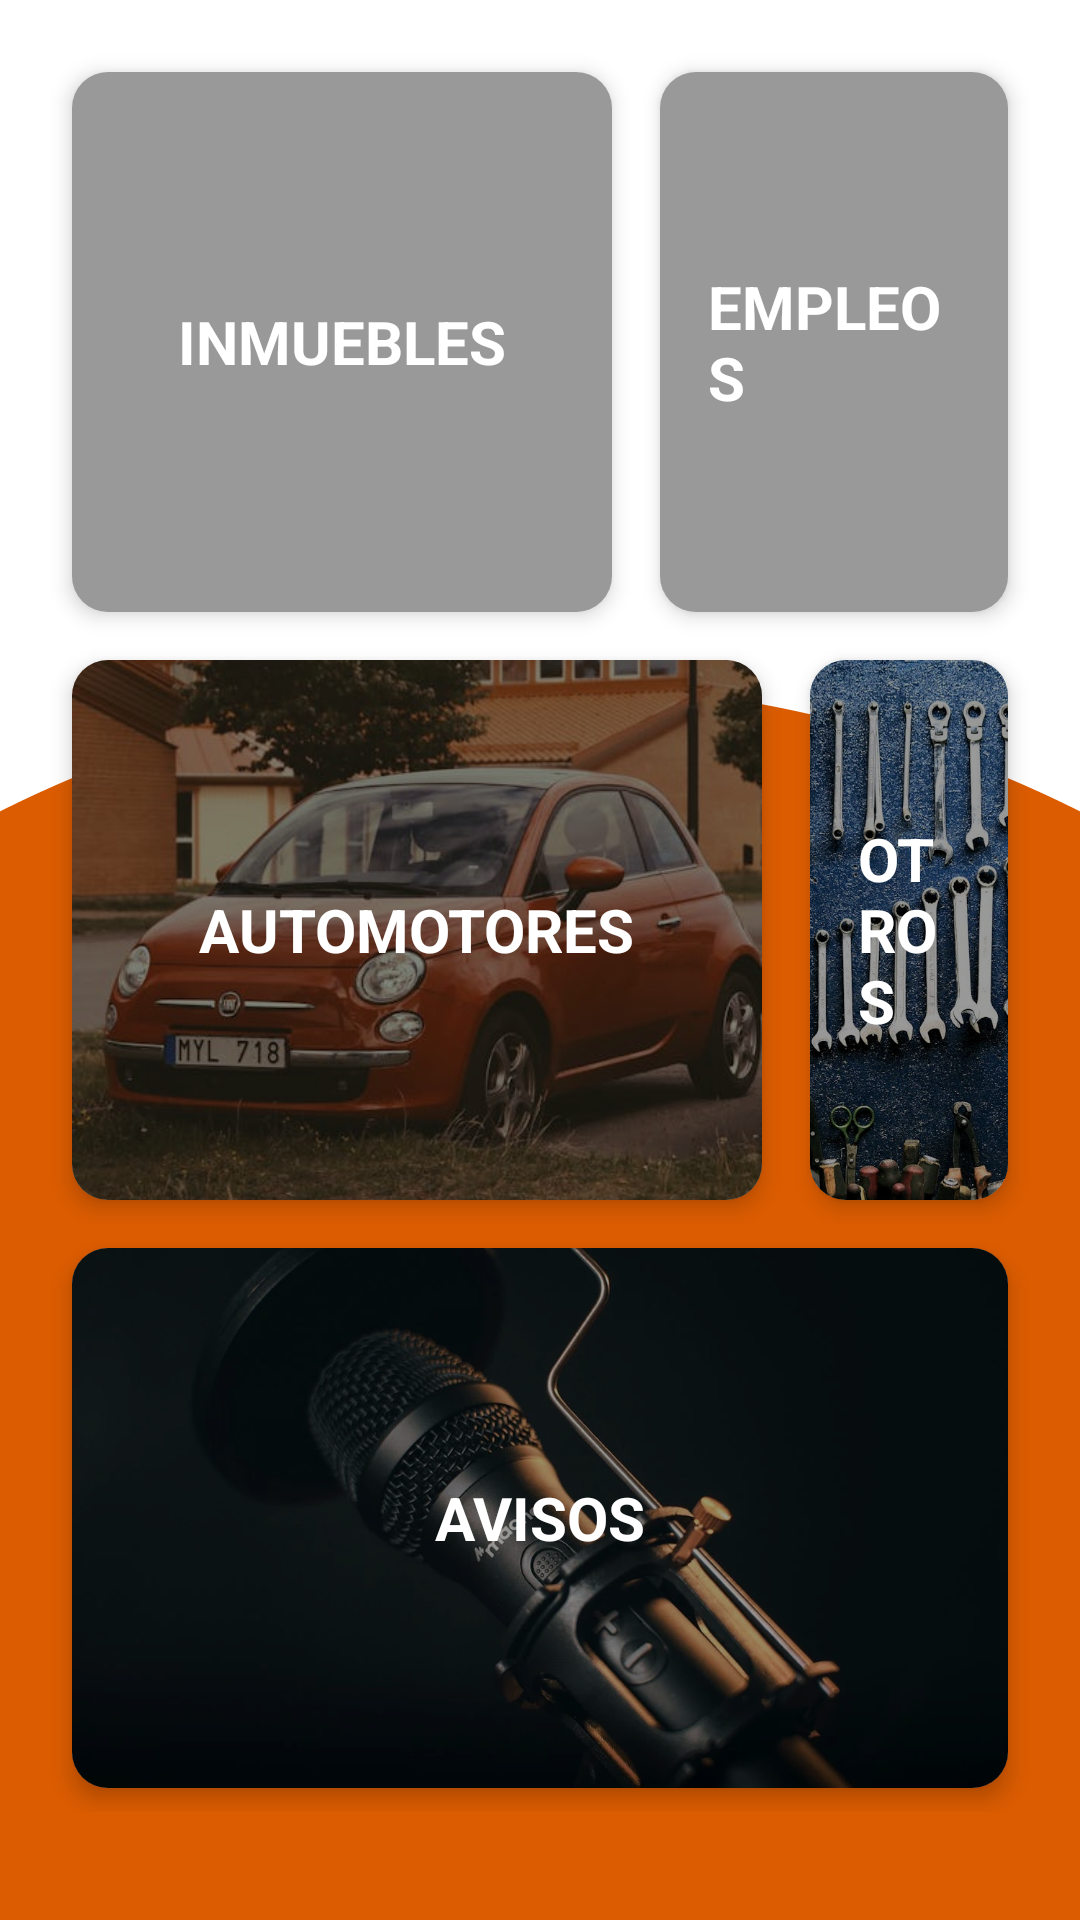

Android layout source for this screen:
<!-- AndroidManifest.xml: application theme Theme.TELOPASODE1 -->
<!-- res/layout/activity_dashboard.xml -->
<?xml version="1.0" encoding="utf-8"?>
<ScrollView xmlns:android="http://schemas.android.com/apk/res/android"
    xmlns:app="http://schemas.android.com/apk/res-auto"
    android:id="@+id/main"
    android:layout_width="match_parent"
    android:layout_height="match_parent"
    android:orientation="vertical"
    android:background="@drawable/fondo_inicio">

    <LinearLayout
        android:layout_width="match_parent"
        android:layout_height="wrap_content"
        android:orientation="vertical"
        android:padding="16dp">

        

        <LinearLayout
            android:layout_width="match_parent"
            android:layout_height="wrap_content"
            android:orientation="horizontal">

            <androidx.cardview.widget.CardView
                android:id="@+id/cardInmuebles"
                android:layout_width="180dp"
                android:layout_height="wrap_content"
                app:cardCornerRadius="12dp"
                app:cardElevation="4dp"
                android:layout_margin="8dp">

                
                <FrameLayout
                    android:layout_width="match_parent"
                    android:layout_height="180dp">

                    <ImageView
                        android:layout_width="match_parent"
                        android:layout_height="match_parent"
                        android:scaleType="centerCrop"
                        android:src="@drawable/casa" />

                    <View
                        android:layout_width="match_parent"
                        android:layout_height="match_parent"
                        android:background="@android:color/black"
                        android:alpha="0.4" />

                    <TextView
                        android:layout_width="wrap_content"
                        android:layout_height="wrap_content"
                        android:text="INMUEBLES"
                        android:textSize="20sp"
                        android:textColor="@android:color/white"
                        android:textStyle="bold"
                        android:layout_gravity="center"
                        android:padding="16dp" />
                </FrameLayout>

            </androidx.cardview.widget.CardView>

            <androidx.cardview.widget.CardView
                android:id="@+id/cardEmpleos"
                android:layout_width="match_parent"
                android:layout_height="wrap_content"
                app:cardCornerRadius="12dp"
                app:cardElevation="4dp"
                android:layout_margin="8dp">

                
                <FrameLayout
                    android:layout_width="match_parent"
                    android:layout_height="180dp">

                    <ImageView
                        android:layout_width="match_parent"
                        android:layout_height="match_parent"
                        android:scaleType="centerCrop"
                        android:src="@drawable/trackbar" />

                    <View
                        android:layout_width="match_parent"
                        android:layout_height="match_parent"
                        android:background="@android:color/black"
                        android:alpha="0.4" />

                    <TextView
                        android:layout_width="wrap_content"
                        android:layout_height="wrap_content"
                        android:text="EMPLEOS"
                        android:textSize="20sp"
                        android:textColor="@android:color/white"
                        android:textStyle="bold"
                        android:layout_gravity="center"
                        android:padding="16dp" />
                </FrameLayout>

            </androidx.cardview.widget.CardView>
        </LinearLayout>

        <LinearLayout
            android:layout_width="match_parent"
            android:layout_height="wrap_content"
            android:orientation="horizontal">

            <androidx.cardview.widget.CardView
                android:id="@+id/cardAutomotores"
                android:layout_width="230dp"
                android:layout_height="wrap_content"
                app:cardCornerRadius="12dp"
                app:cardElevation="4dp"
                android:layout_margin="8dp">

                
                <FrameLayout
                    android:layout_width="match_parent"
                    android:layout_height="180dp">

                    <ImageView
                        android:layout_width="match_parent"
                        android:layout_height="match_parent"
                        android:scaleType="centerCrop"
                        android:src="@drawable/autos" />

                    <View
                        android:layout_width="match_parent"
                        android:layout_height="match_parent"
                        android:background="@android:color/black"
                        android:alpha="0.4" />

                    <TextView
                        android:layout_width="wrap_content"
                        android:layout_height="wrap_content"
                        android:text="AUTOMOTORES"
                        android:textSize="20sp"
                        android:textColor="@android:color/white"
                        android:textStyle="bold"
                        android:layout_gravity="center"
                        android:padding="16dp" />
                </FrameLayout>

            </androidx.cardview.widget.CardView>

            <androidx.cardview.widget.CardView
                android:id="@+id/cardOtros"
                android:layout_width="match_parent"
                android:layout_height="wrap_content"
                app:cardCornerRadius="12dp"
                app:cardElevation="4dp"
                android:layout_margin="8dp">

                
                <FrameLayout
                    android:layout_width="match_parent"
                    android:layout_height="180dp">

                    <ImageView
                        android:layout_width="match_parent"
                        android:layout_height="match_parent"
                        android:scaleType="centerCrop"
                        android:src="@drawable/herr" />

                    <View
                        android:layout_width="match_parent"
                        android:layout_height="match_parent"
                        android:background="@android:color/black"
                        android:alpha="0.4" />

                    <TextView
                        android:layout_width="wrap_content"
                        android:layout_height="wrap_content"
                        android:text="OTROS"
                        android:textSize="20sp"
                        android:textColor="@android:color/white"
                        android:textStyle="bold"
                        android:layout_gravity="center"
                        android:padding="16dp" />
                </FrameLayout>

            </androidx.cardview.widget.CardView>
        </LinearLayout>

        <LinearLayout
            android:layout_width="match_parent"
            android:layout_height="wrap_content"
            android:orientation="horizontal">

            <androidx.cardview.widget.CardView
                android:id="@+id/cardAvisos"
                android:layout_width="match_parent"
                android:layout_height="wrap_content"
                app:cardCornerRadius="12dp"
                app:cardElevation="4dp"
                android:layout_margin="8dp">

                
                <FrameLayout
                    android:layout_width="match_parent"
                    android:layout_height="180dp">

                    <ImageView
                        android:layout_width="match_parent"
                        android:layout_height="match_parent"
                        android:scaleType="centerCrop"
                        android:src="@drawable/avi" />

                    <View
                        android:layout_width="match_parent"
                        android:layout_height="match_parent"
                        android:background="@android:color/black"
                        android:alpha="0.4" />

                    <TextView
                        android:layout_width="wrap_content"
                        android:layout_height="wrap_content"
                        android:text="AVISOS"
                        android:textSize="20sp"
                        android:textColor="@android:color/white"
                        android:textStyle="bold"
                        android:layout_gravity="center"
                        android:padding="16dp" />
                </FrameLayout>

            </androidx.cardview.widget.CardView>
        </LinearLayout>

    </LinearLayout>
</ScrollView>
<!-- resources referenced by this layout -->
<resources>
  <!-- drawable autos: jpeg bitmap (drawable, 60698 bytes) -->
  <!-- drawable avi: webp bitmap (drawable, 36468 bytes) -->
  <!-- drawable fondo_inicio: png bitmap (drawable, 14906 bytes) -->
  <!-- drawable herr: jpeg bitmap (drawable, 269709 bytes) -->
  <style name="Theme.TELOPASODE1" parent="Base.Theme.TELOPASODE1" />
  <style name="Base.Theme.TELOPASODE1" parent="Theme.Material3.DayNight.NoActionBar">
          
          
      </style>
</resources>
